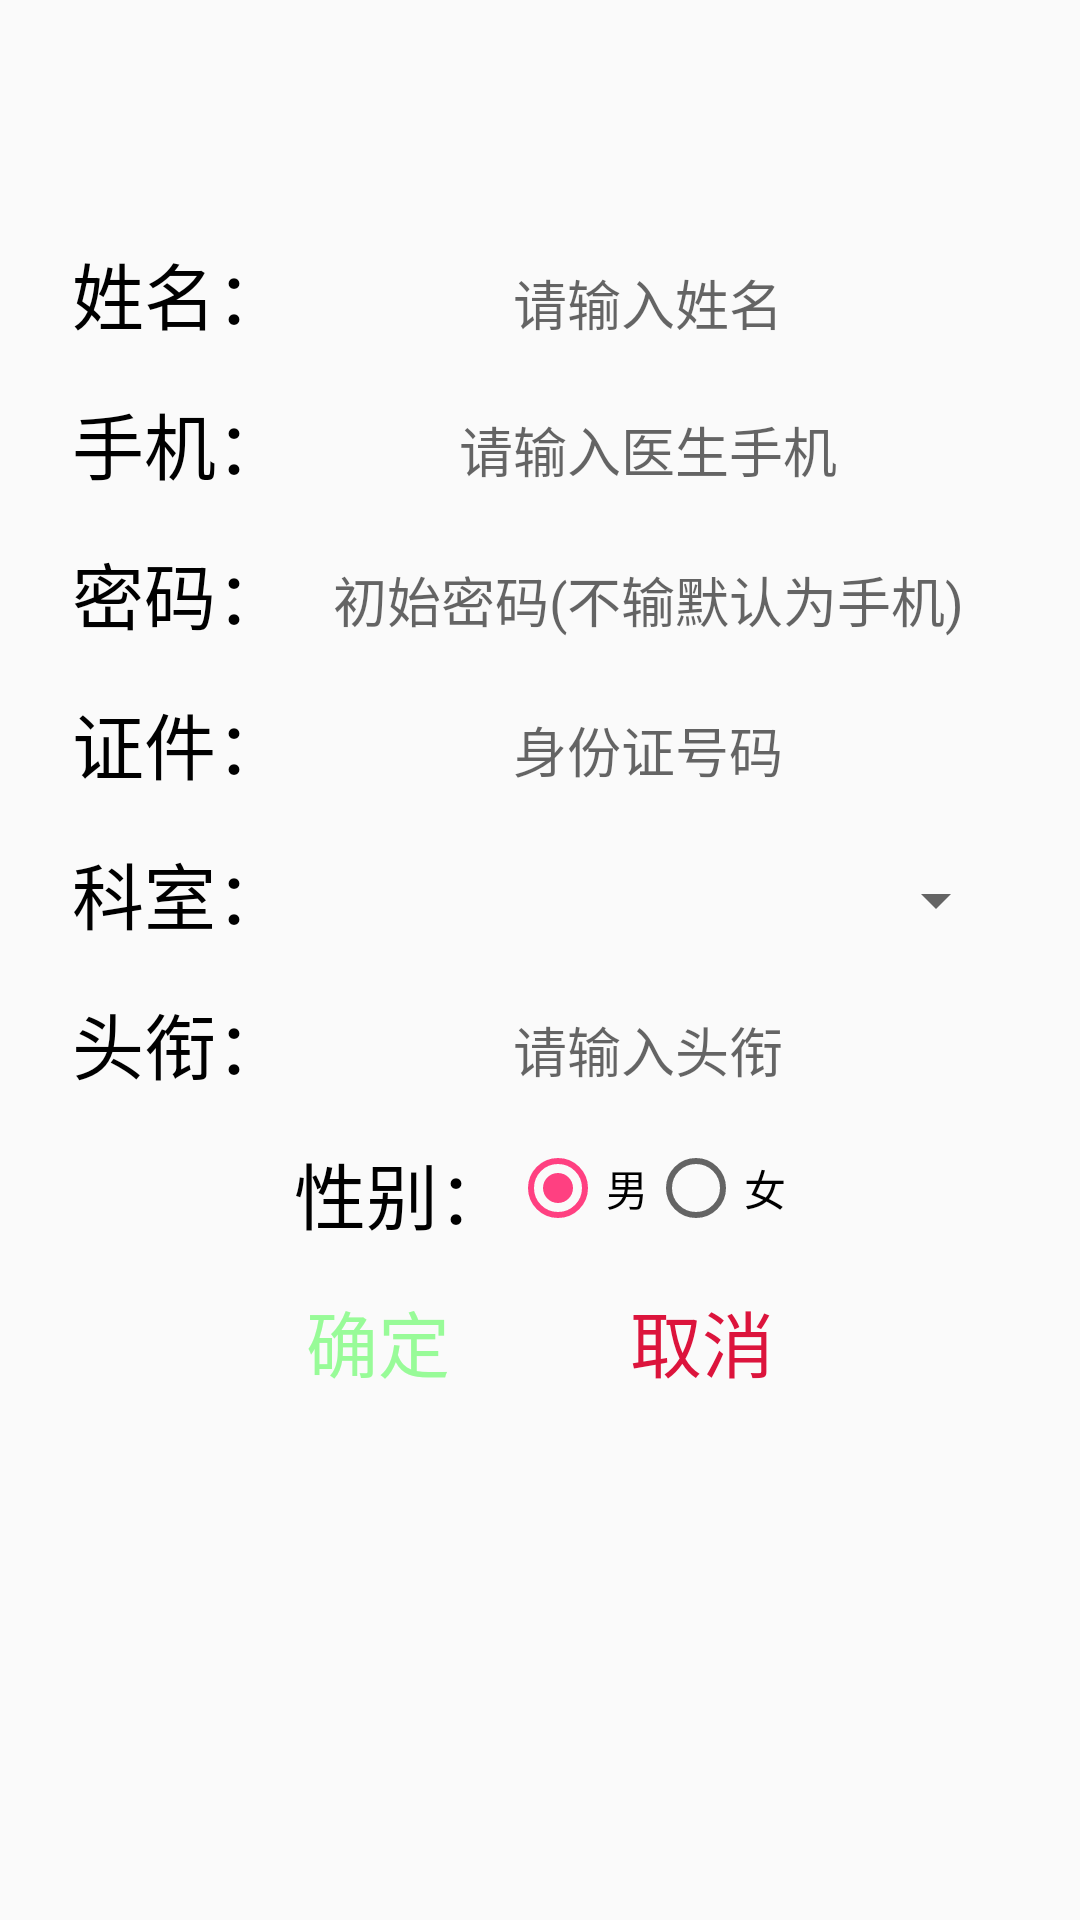

Android layout source for this screen:
<!-- AndroidManifest.xml: application theme AppTheme.NoActionBar -->
<!-- res/layout/activity_add_doctor.xml -->
<?xml version="1.0" encoding="utf-8"?>
<LinearLayout xmlns:android="http://schemas.android.com/apk/res/android"
    xmlns:tools="http://schemas.android.com/tools"
    android:layout_width="match_parent"
    android:layout_height="match_parent"
    android:orientation="vertical"
    tools:context=".Activity.AddDoctorActivity">
    <LinearLayout
        android:layout_marginTop="80dp"
        android:layout_width="wrap_content"
        android:layout_height="wrap_content"
        android:orientation="horizontal"
        android:layout_gravity="center"
        >
        <TextView
            android:layout_width="match_parent"
            android:layout_height="match_parent"
            android:text="姓名："
            android:textColor="#000000"
            android:textSize="24dp"/>
        <EditText
            android:layout_width="240dp"
            android:layout_height="40dp"
            android:hint="请输入姓名"
            android:textColor="#000000"
            android:gravity="center"
            android:background="@drawable/shape_button"
            android:id="@+id/add_doctor_name"/>
    </LinearLayout>
    <LinearLayout
        android:layout_marginTop="10dp"
        android:layout_gravity="center"
        android:layout_width="wrap_content"
        android:layout_height="wrap_content"
        android:orientation="horizontal"
        android:gravity="center_vertical"
        >
        <TextView
            android:layout_width="match_parent"
            android:layout_height="match_parent"
            android:text="手机："
            android:textColor="#000000"
            android:textSize="24dp"/>
        <EditText
            android:layout_width="240dp"
            android:layout_height="40dp"
            android:textColor="#000000"
            android:hint="请输入医生手机"
            android:gravity="center"
            android:background="@drawable/shape_button"
            android:id="@+id/add_doctor_phone"/>
    </LinearLayout>
    <LinearLayout
        android:layout_marginTop="10dp"
        android:layout_gravity="center"
        android:layout_width="wrap_content"
        android:layout_height="wrap_content"
        android:orientation="horizontal"
        android:gravity="center_vertical"
        >
        <TextView
            android:layout_width="match_parent"
            android:layout_height="match_parent"
            android:text="密码："
            android:textColor="#000000"
            android:textSize="24dp"/>
        <EditText
            android:layout_width="240dp"
            android:layout_height="40dp"
            android:hint="初始密码(不输默认为手机)"
            android:textColor="#000000"
            android:inputType="textVisiblePassword"
            android:gravity="center"
            android:background="@drawable/shape_button"
            android:id="@+id/add_doctor_pass"/>
    </LinearLayout>
    <LinearLayout
        android:layout_marginTop="10dp"
        android:layout_gravity="center"
        android:layout_width="wrap_content"
        android:layout_height="wrap_content"
        android:orientation="horizontal"
        android:gravity="center_vertical"
        >
        <TextView
            android:textColor="#000000"
            android:layout_width="match_parent"
            android:layout_height="match_parent"
            android:text="证件："
            android:textSize="24dp"/>
        <EditText
            android:layout_width="240dp"
            android:layout_height="40dp"
            android:hint="身份证号码"
            android:textColor="#000000"
            android:gravity="center"
            android:background="@drawable/shape_button"
            android:id="@+id/add_doctor_id"/>
    </LinearLayout>
    <LinearLayout
        android:layout_marginTop="10dp"
        android:layout_gravity="center"
        android:layout_width="wrap_content"
        android:layout_height="wrap_content"
        android:orientation="horizontal"
        android:gravity="center_vertical"
        >
        <TextView
            android:layout_width="match_parent"
            android:layout_height="match_parent"
            android:textColor="#000000"
            android:text="科室："
            android:textSize="24dp"/>
        <Spinner
            android:layout_width="240dp"
            android:layout_height="40dp"
            android:textColor="#000000"
            android:layout_gravity="center_horizontal"
            android:gravity="center"
            android:id="@+id/spinner_section"></Spinner>
        
            
            
            
            
            
            
            
            
    </LinearLayout>
    <LinearLayout
        android:layout_marginTop="10dp"
        android:layout_gravity="center"
        android:layout_width="wrap_content"
        android:layout_height="wrap_content"
        android:orientation="horizontal"
        android:gravity="center_vertical"
        >
        <TextView
            android:layout_width="match_parent"
            android:layout_height="match_parent"
            android:text="头衔："
            android:textColor="#000000"
            android:textSize="24dp"/>
        <EditText
            android:layout_width="240dp"
            android:layout_height="40dp"
            android:hint="请输入头衔"
            android:inputType="textPostalAddress"
            android:textColor="#000000"
            android:gravity="center"
            android:background="@drawable/shape_button"
            android:id="@+id/add_doctor_honour"/>
    </LinearLayout>

    <LinearLayout
        android:layout_marginTop="10dp"
        android:layout_width="wrap_content"
        android:layout_height="wrap_content"
        android:orientation="horizontal"
        android:layout_gravity="center"
        >
        <TextView
            android:layout_width="match_parent"
            android:layout_height="match_parent"
            android:text="性别："
            android:textColor="#000000"
            android:textSize="24dp"/>
        <RadioGroup
            android:layout_width="match_parent"
            android:layout_height="wrap_content"
            android:orientation="horizontal"
            android:id="@+id/add_doctor_radiogroup_user">
            <RadioButton
                android:layout_width="wrap_content"
                android:id="@+id/add_doctor_boy"
                android:text="男"
                android:textColor="#000000"
                android:checked="true"
                android:layout_height="wrap_content" />
            <RadioButton
                android:text="女"
                android:textColor="#000000"
                android:id="@+id/add_doctor_girl"
                android:layout_width="wrap_content"
                android:layout_height="wrap_content" />
        </RadioGroup>
    </LinearLayout>

    <LinearLayout
        android:layout_marginTop="10dp"
        android:layout_gravity="center"
        android:layout_width="wrap_content"
        android:layout_height="wrap_content"
        android:orientation="horizontal"
        android:gravity="center_vertical"
        >
        <Button
            android:layout_width="wrap_content"
            android:layout_height="50dp"
            android:text="确定"
            android:textColor="@color/green"
            android:textSize="24dp"
            android:id="@+id/sure_addDoctor"
            android:background="@drawable/button_selector"
            android:layout_marginRight="10dp"/>
        <Button
            android:layout_width="wrap_content"
            android:layout_height="50dp"
            android:text="取消"
            android:id="@+id/cancel_addDoctor"
            android:layout_marginLeft="10dp"
            android:textColor="@color/red"
            android:textSize="24dp"
            android:background="@drawable/button_selector"/>
    </LinearLayout>
</LinearLayout>
<!-- resources referenced by this layout -->
<resources>
  <color name="green">#98FB98</color>
  <color name="red">#DC143C</color>
  <!-- drawable button_selector (drawable) -->
  <?xml version="1.0" encoding="utf-8"?>
  <selector xmlns:android="http://schemas.android.com/apk/res/android">
  
      <item android:drawable="@drawable/down_button" android:state_pressed="true"/>
      <item android:drawable="@drawable/shape_button" android:state_focused="false" android:state_pressed="false"/>
      <item android:drawable="@drawable/down_button"  android:state_focused="true"/>
      <item android:drawable="@drawable/shape_button" android:state_focused="false"/>
  
  </selector>
  <style name="AppTheme.NoActionBar">
          <item name="windowActionBar">true</item>
          <item name="windowNoTitle">true</item>
      </style>
  <!-- drawable down_button (drawable) -->
  <?xml version="1.0" encoding="utf-8"?>
  <shape xmlns:android="http://schemas.android.com/apk/res/android"
      android:shape="rectangle">
      
      <solid android:color="#00BCD4" />
      
      
      <corners android:radius="30dip" />
      
      <stroke android:width="2px" android:color="#388e3c" />
  </shape>
</resources>
